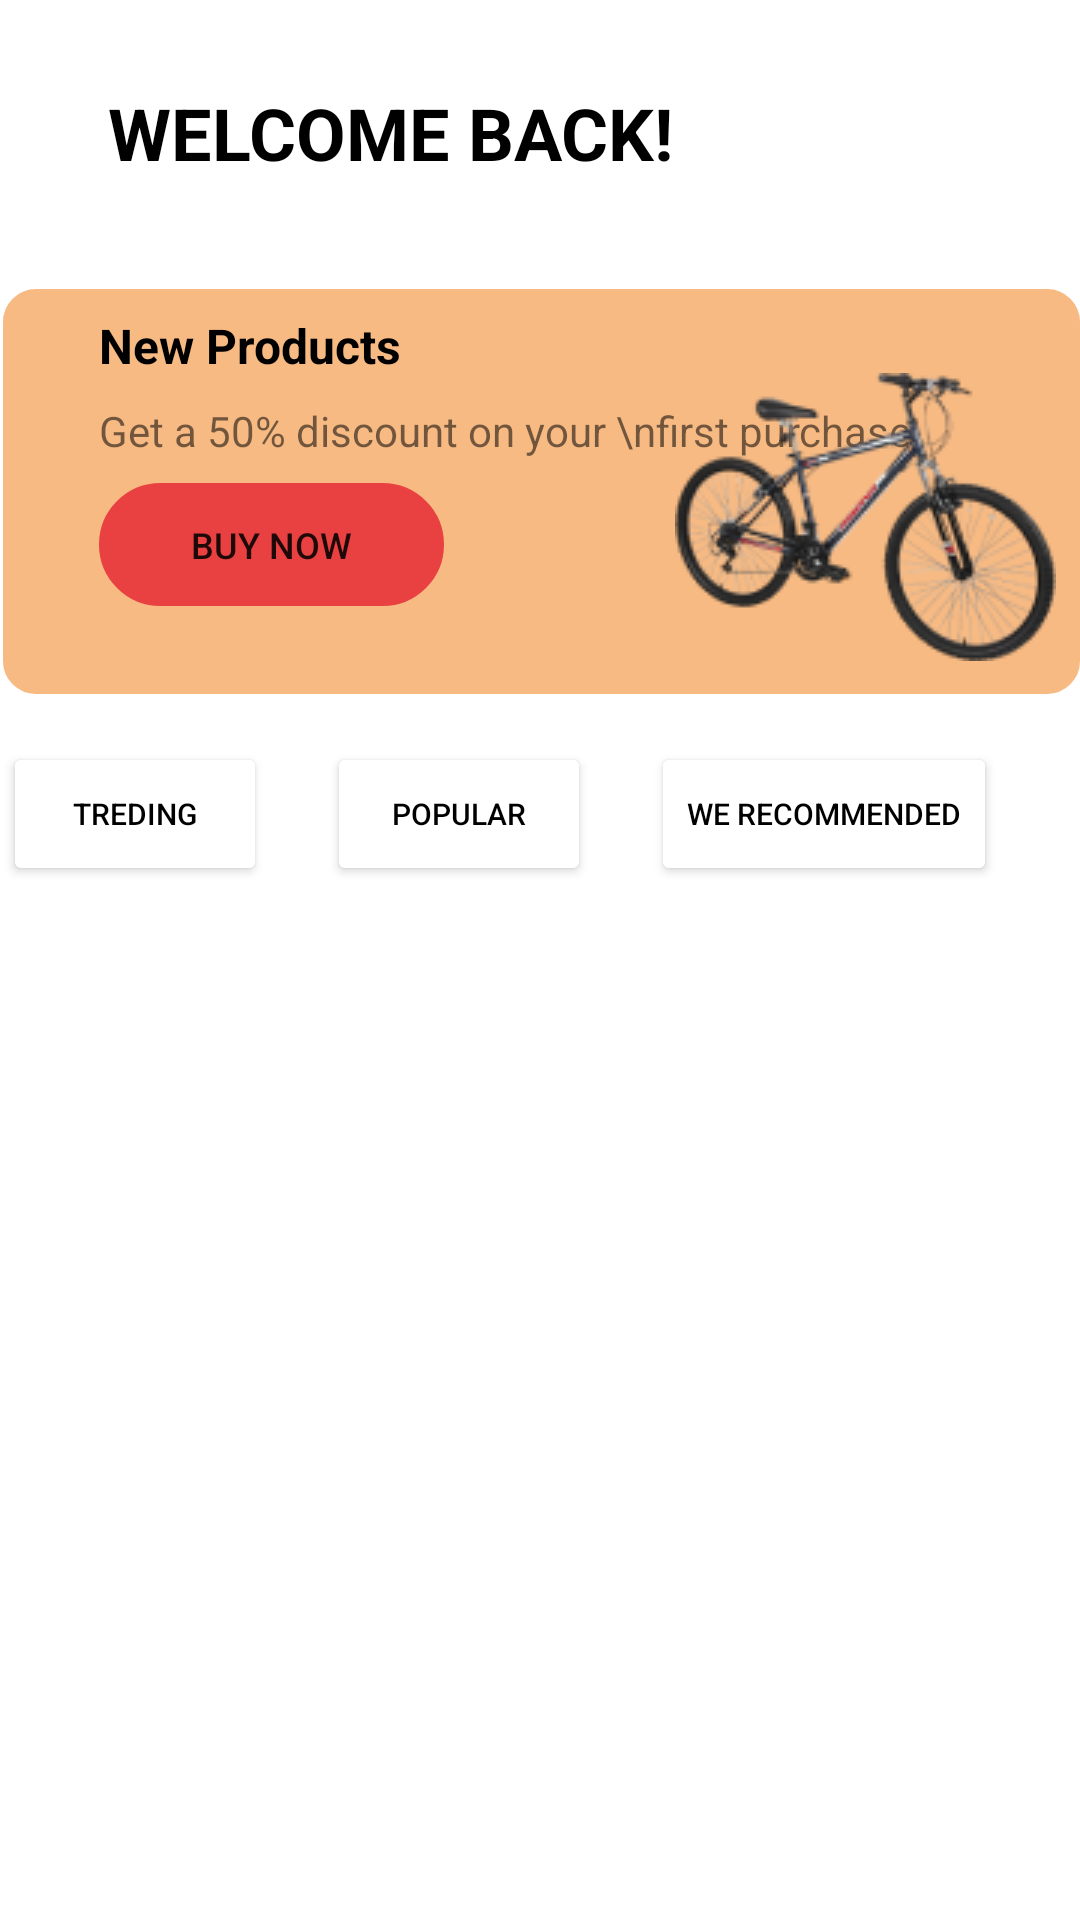

This screen was rendered from an Android layout file. Write that file and the resources it references.
<!-- AndroidManifest.xml: application theme Theme.19438561_DangNhatKhuong -->
<!-- res/layout/activity_screen2.xml -->
<?xml version="1.0" encoding="utf-8"?>
<androidx.constraintlayout.widget.ConstraintLayout xmlns:android="http://schemas.android.com/apk/res/android"
    xmlns:app="http://schemas.android.com/apk/res-auto"
    xmlns:tools="http://schemas.android.com/tools"
    android:layout_width="match_parent"
    android:layout_height="match_parent"
    tools:context=".Screen2">

    <TextView
        android:id="@+id/textView3"
        android:layout_width="wrap_content"
        android:layout_height="wrap_content"
        android:layout_marginStart="36dp"
        android:layout_marginTop="28dp"
        android:text="WELCOME BACK!"
        android:textColor="#000000"
        android:textSize="24sp"
        android:textStyle="bold"
        app:layout_constraintStart_toStartOf="parent"
        app:layout_constraintTop_toTopOf="parent" />

    <View
        android:id="@+id/view2"
        android:layout_width="359dp"
        android:layout_height="135dp"
        android:layout_marginStart="1dp"
        android:layout_marginTop="36dp"
        android:background="@drawable/bodeview"

        android:backgroundTint="#F7BA83"
        app:layout_constraintEnd_toEndOf="parent"
        app:layout_constraintHorizontal_bias="0.48"
        app:layout_constraintStart_toStartOf="parent"
        app:layout_constraintTop_toBottomOf="@+id/textView3" />

    <TextView
        android:id="@+id/textView4"
        android:layout_width="wrap_content"
        android:layout_height="wrap_content"
        android:layout_marginStart="32dp"
        android:layout_marginTop="8dp"
        android:text="New Products"
        android:textColor="#000000"
        android:textSize="16sp"
        android:textStyle="bold"
        app:layout_constraintStart_toStartOf="@+id/view2"
        app:layout_constraintTop_toTopOf="@+id/view2" />

    <TextView
        android:id="@+id/textView5"
        android:layout_width="wrap_content"
        android:layout_height="wrap_content"
        android:layout_marginTop="8dp"
        android:text="Get a 50% discount on your \nfirst purchase"
        app:layout_constraintStart_toStartOf="@+id/textView4"
        app:layout_constraintTop_toBottomOf="@+id/textView4" />

    <Button
        android:id="@+id/button2"
        android:layout_width="115dp"
        android:layout_height="41dp"
        android:layout_marginTop="8dp"
        android:background="@drawable/boderbuuton"
        app:backgroundTint="#E94141"
        android:text="Buy now"
        android:textSize="12sp"
        app:layout_constraintStart_toStartOf="@+id/textView5"
        app:layout_constraintTop_toBottomOf="@+id/textView5" />

    <ImageView
        android:id="@+id/imageView3"
        android:layout_width="wrap_content"
        android:layout_height="wrap_content"
        android:layout_marginTop="28dp"
        android:layout_marginEnd="8dp"
        app:layout_constraintEnd_toEndOf="@+id/view2"
        app:layout_constraintTop_toTopOf="@+id/view2"
        app:srcCompat="@drawable/newproduct" />

    <Button
        android:id="@+id/btnT"
        android:layout_width="wrap_content"
        android:layout_height="wrap_content"
        android:layout_marginTop="16dp"
        android:backgroundTint="#FFFFFF"
        android:text="Treding"
        android:textColor="#000000"
        android:textSize="10sp"
        app:layout_constraintStart_toStartOf="@+id/view2"
        app:layout_constraintTop_toBottomOf="@+id/view2" />

    <Button
        android:id="@+id/btnR"
        android:layout_width="wrap_content"
        android:layout_height="wrap_content"
        android:layout_marginStart="20dp"
        android:backgroundTint="#FFFFFF"
        android:text="We recommended"
        android:textColor="#000000"
        android:textSize="10sp"
        app:layout_constraintBottom_toBottomOf="@+id/btnP"
        app:layout_constraintStart_toEndOf="@+id/btnP"
        app:layout_constraintTop_toTopOf="@+id/btnP"
        app:layout_constraintVertical_bias="0.0" />

    <Button
        android:id="@+id/btnP"
        android:layout_width="wrap_content"
        android:layout_height="wrap_content"
        android:layout_marginStart="20dp"
        android:backgroundTint="#FFFFFF"
        android:text="Popular"
        android:textColor="#000000"
        android:textSize="10sp"
        app:layout_constraintBottom_toBottomOf="@+id/btnT"
        app:layout_constraintStart_toEndOf="@+id/btnT"
        app:layout_constraintTop_toTopOf="@+id/btnT"
        app:layout_constraintVertical_bias="0.0" />

    <ListView
        android:id="@+id/lvgood"
        android:layout_width="409dp"
        android:layout_height="390dp"
        android:layout_marginStart="1dp"
        android:layout_marginEnd="1dp"
        app:layout_constraintBottom_toBottomOf="parent"
        app:layout_constraintEnd_toEndOf="parent"
        app:layout_constraintStart_toStartOf="parent"
        app:layout_constraintTop_toBottomOf="@+id/btnT" />
</androidx.constraintlayout.widget.ConstraintLayout>
<!-- resources referenced by this layout -->
<resources>
  <!-- drawable boderbuuton (drawable) -->
  <?xml version="1.0" encoding="utf-8"?>
  <selector xmlns:android="http://schemas.android.com/apk/res/android"
      android:layout_height="wrap_content"
      android:layout_width="wrap_content">
      <item>
          <shape android:shape="rectangle">
              <corners android:radius="40dp" />
              <stroke
                  android:width="2dp"
                  android:color="#dadada"
                  />
          </shape>
      </item>
  </selector>
  <!-- drawable bodeview (drawable) -->
  <?xml version="1.0" encoding="utf-8"?>
  <selector xmlns:android="http://schemas.android.com/apk/res/android"
      android:layout_height="wrap_content"
      android:layout_width="wrap_content">
      <item>
          <shape android:shape="rectangle">
              <corners android:radius="10dp" />
              <stroke
                  android:width="2dp"
                  android:color="#dadada"
                  />
          </shape>
      </item>
  </selector>
  <!-- drawable newproduct: png bitmap (drawable, 19264 bytes) -->
  <style name="Theme.19438561_DangNhatKhuong" parent="Theme.MaterialComponents.DayNight.DarkActionBar">
          
          <item name="colorPrimary">@color/purple_500</item>
          <item name="colorPrimaryVariant">@color/purple_700</item>
          <item name="colorOnPrimary">@color/white</item>
          
          <item name="colorSecondary">@color/teal_200</item>
          <item name="colorSecondaryVariant">@color/teal_700</item>
          <item name="colorOnSecondary">@color/black</item>
          
          <item name="android:statusBarColor" tools:targetApi="l">?attr/colorPrimaryVariant</item>
          
      </style>
  <!-- not gathered from this repository: default colours our renderer supplied (Android Studio template values) -->
  <color name="purple_500">#FF6200EE</color>
  <color name="purple_700">#FF3700B3</color>
  <color name="teal_200">#FF03DAC5</color>
  <color name="teal_700">#FF018786</color>
  <color name="black">#FF000000</color>
  <color name="white">#FFFFFFFF</color>
</resources>
